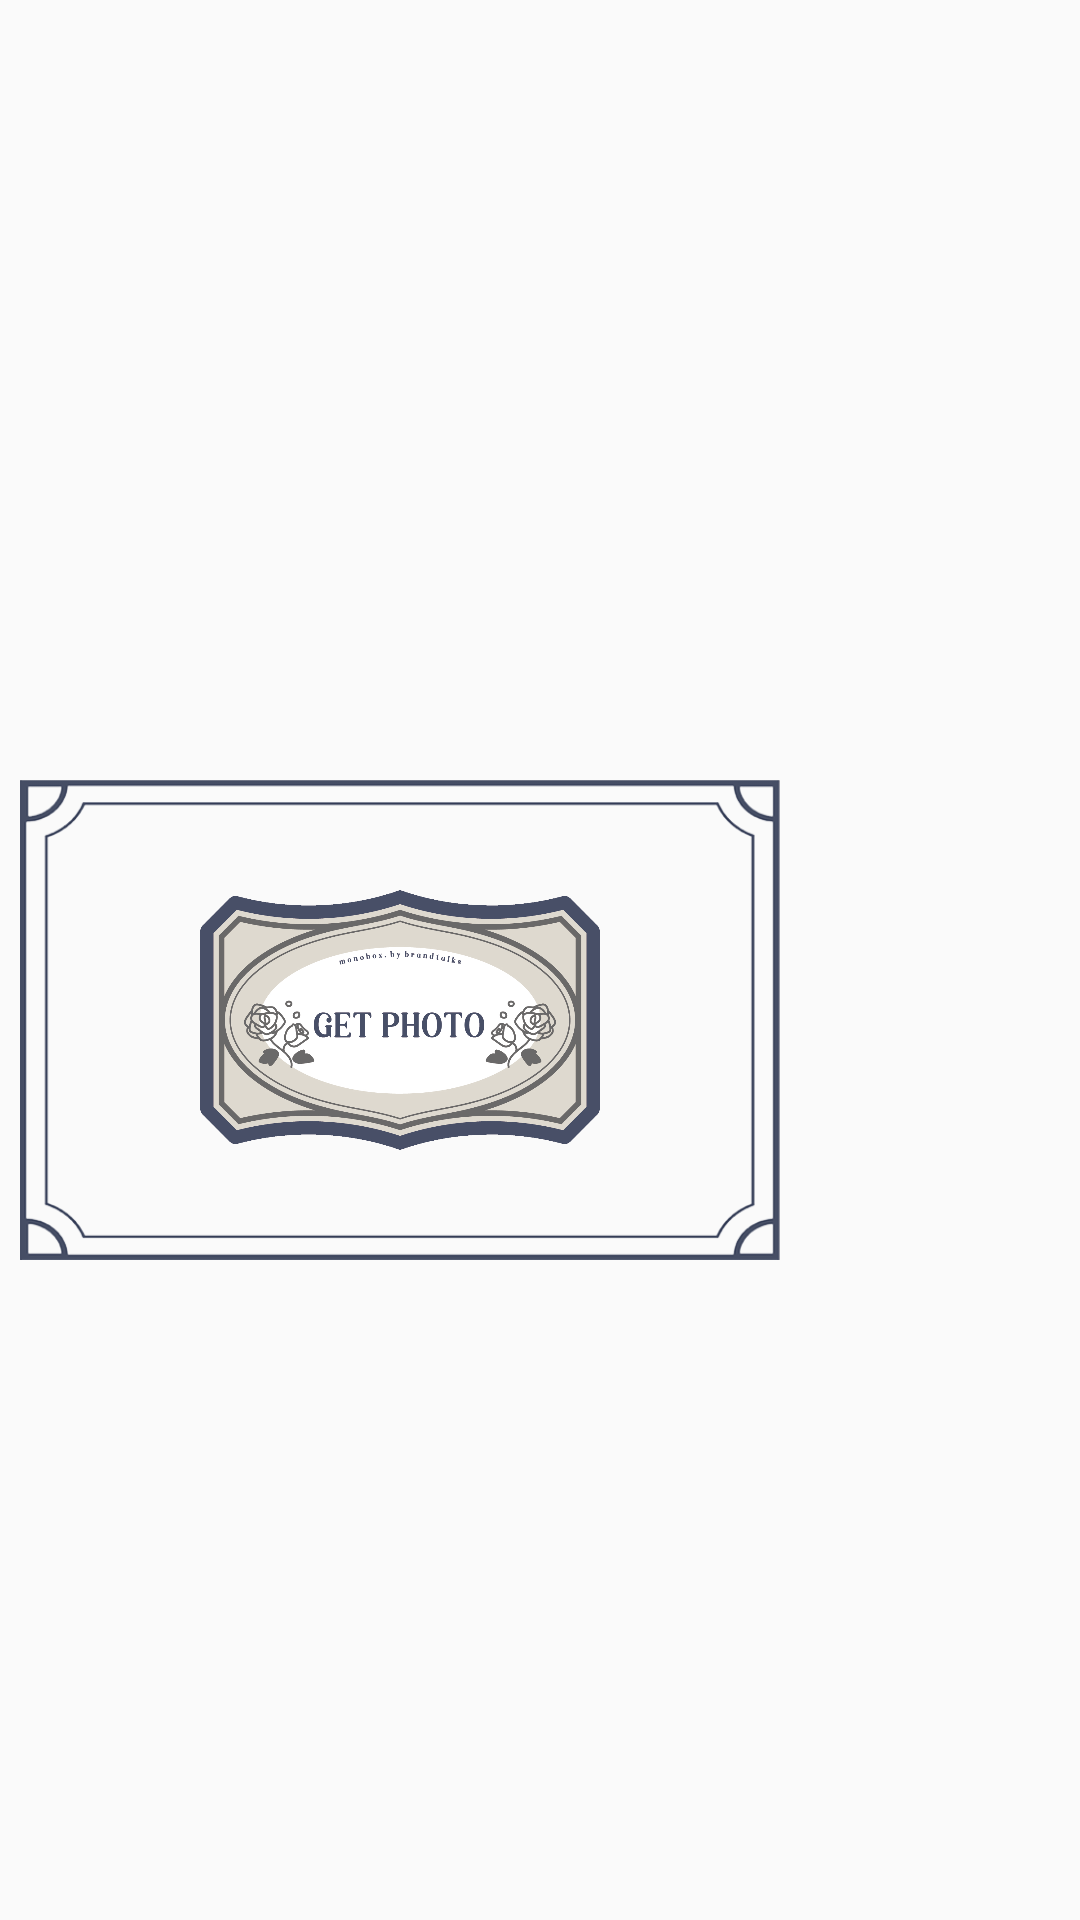

Produce the Android XML layout that renders to this screen, including the resource entries it uses.
<!-- AndroidManifest.xml: application theme Theme.AppCompat.Light.NoActionBar.FullScreen -->
<!-- res/layout/activity_main.xml -->
<?xml version="1.0" encoding="utf-8"?>
<LinearLayout xmlns:android="http://schemas.android.com/apk/res/android"
    xmlns:app="http://schemas.android.com/apk/res-auto"
    xmlns:tools="http://schemas.android.com/tools"
    android:layout_width="match_parent"
    android:layout_height="match_parent"
    tools:context=".MainActivity"
    android:orientation="vertical">

    <TextureView
        android:layout_width="800px"
        android:layout_height="760px"
        android:scaleType="fitXY"
        android:id="@+id/texture"/>

    <RelativeLayout
        android:layout_width="800px"
        android:layout_height="520px"
        android:scaleType="fitXY"
        >

        <ImageView
            android:layout_width="800px"
            android:layout_height="520px"
            android:src="@drawable/frame_horizontal"
            android:scaleType="fitXY"
            android:padding="20px"/>

       <ImageView
           android:id="@+id/btnTake"
           android:layout_width="400px"
           android:layout_height="260px"
           android:src="@drawable/button"
           android:scaleType="fitXY"
           android:layout_centerVertical="true"
           android:layout_centerHorizontal="true"/>

    </RelativeLayout>

</LinearLayout>
<!-- resources referenced by this layout -->
<resources>
  <!-- drawable button: png bitmap (drawable, 432338 bytes) -->
  <!-- drawable frame_horizontal: png bitmap (drawable, 17132 bytes) -->
  <style name="Theme.AppCompat.Light.NoActionBar.FullScreen" parent="@style/Theme.AppCompat.Light.NoActionBar">
          <item name="android:windowNoTitle">true</item>
          <item name="android:windowActionBar">false</item>
          <item name="android:windowFullscreen">true</item>
          <item name="android:windowContentOverlay">@null</item>
      </style>
</resources>
